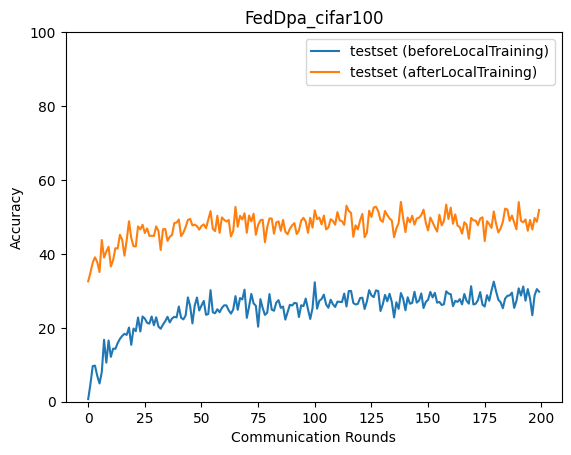

The table this chart was drawn from, first rows:
epoch, accuracy_test_before, accuracy_test_after
0, 0.7052, 32.58
1, 4.848, 34.97
2, 9.635, 37.63
3, 9.769, 39.07
4, 6.991, 37.77
5, 4.944, 35.1
6, 8.018, 43.75
7, 16.75, 39.01
8, 10.57, 40.62
9, 16.57, 41.93
10, 12.13, 36.59
11, 14.36, 38.33
12, 14.32, 41.53
13, 15.86, 41.44
14, 17, 45.17
15, 17.8, 43.8
16, 18.37, 39.52
17, 18.08, 43.76
18, 20.08, 48.83
19, 15.39, 44.3
20, 19.8, 42.09
21, 19.08, 42
22, 22.78, 47.42
23, 19, 46.64
24, 23.06, 47.88
25, 22.48, 45.65
26, 21.35, 46.89
27, 21.12, 44.87
28, 23.06, 44.91
29, 20.69, 44.84
30, 22.84, 47.44
31, 20.35, 46.19
32, 19.74, 41.04
33, 20.88, 46.63
34, 21.79, 46.76
35, 22.98, 43.53
36, 21.46, 44.65
37, 22.52, 45.12
38, 22.97, 48.33
39, 22.8, 48.47
40, 25.77, 49.3
41, 22.71, 44.8
42, 22.28, 45.72
43, 23.34, 47.3
44, 28.23, 49.16
45, 25.81, 49.48
46, 21.19, 47.68
47, 25.97, 47.93
48, 28.2, 47.52
49, 24.68, 46.57
50, 26.03, 47.52
51, 27.27, 47.99
52, 23.51, 46.94
53, 23.73, 49.24
54, 30.19, 51.56
55, 24.19, 46.77
56, 23.95, 46.15
57, 25.02, 50.31
58, 24.21, 45.68
59, 25.39, 49.87
... 140 more rows
